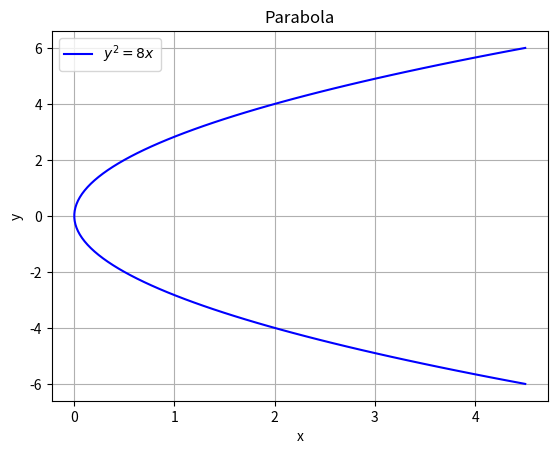

Here is the Python script that generated this plot:
import numpy as np
import math
from matplotlib import pyplot as plt

y = np.linspace(-6,6,100)

def x(y):
    return (y**2)/8

plt.grid()
plt.title('Parabola')
plt.xlabel('x')
plt.ylabel('y')
plt.plot(x(y),y,'b',label='$y^2=8x$')

plt.legend()